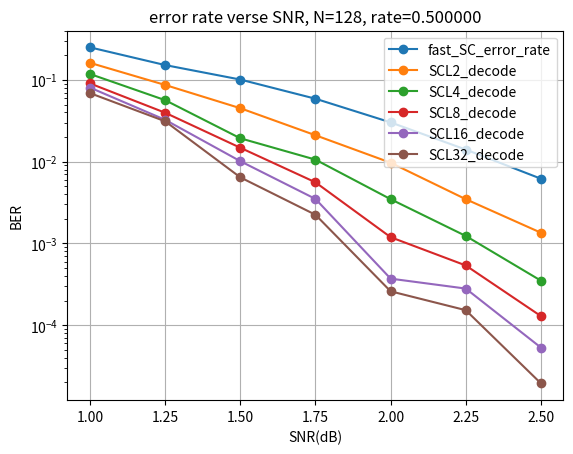

Recreate this plot in Python.
import matplotlib.pyplot as plt

#1 基础绘图
#第1步：定义x和y坐标轴上的点   x坐标轴上点的数值

SNR = [ 1.000000, 1.250000, 1.500000, 1.750000, 2.000000, 2.250000, 2.500000 ]

#y坐标轴上点的数值

fast_SC_error_rate = [ 2.504785e-01, 1.520801e-01, 1.011426e-01, 5.893945e-02, 3.026855e-02, 1.407295e-02, 6.192773e-03 ]
fast_SCL2_error_rate = [ 1.619141e-01, 8.682617e-02, 4.511719e-02, 2.106348e-02, 9.720703e-03, 3.479785e-03, 1.352930e-03 ]
fast_SCL4_error_rate = [ 1.182910e-01, 5.659180e-02, 1.933594e-02, 1.060254e-02, 3.480469e-03, 1.235156e-03, 3.505859e-04 ]
fast_SCL8_error_rate = [ 9.067383e-02, 3.971680e-02, 1.481445e-02, 5.593750e-03, 1.193359e-03, 5.380859e-04, 1.291992e-04 ]
fast_SCL16_error_rate = [ 8.062500e-02, 3.253906e-02, 1.014648e-02, 3.503906e-03, 3.710938e-04, 2.805664e-04, 5.322266e-05 ]
fast_SCL32_error_rate = [ 6.900391e-02, 3.122070e-02, 6.435547e-03, 2.243164e-03, 2.597656e-04, 1.526367e-04, 1.943359e-05 ]

#第2步：使用plot绘制线条第1个参数是x的坐标值，第2个参数是y的坐标值
#plt.plot(x,y)

#2 定义绘图属性
'''
color：线条颜色，值r表示红色（red）
marker：点的形状，值o表示点为圆圈标记（circle marker）
linestyle：线条的形状，值dashed表示用虚线连接各点
'''
#plt.plot(x, y, color='r',marker='o',linestyle='dashed')
#plt.plot(x, y, 'ro')

p1,=plt.plot(SNR,fast_SC_error_rate,marker='o')
p2,=plt.plot(SNR,fast_SCL2_error_rate,marker='o')
p3,=plt.plot(SNR,fast_SCL4_error_rate,marker='o')
p4,=plt.plot(SNR,fast_SCL8_error_rate,marker='o')
p5,=plt.plot(SNR,fast_SCL16_error_rate,marker='o')
p6,=plt.plot(SNR,fast_SCL32_error_rate,marker='o')

'''
axis：坐标轴范围
语法为axis[xmin, xmax, ymin, ymax]，
也就是axis[x轴最小值, x轴最大值, y轴最小值, y轴最大值]
'''
#plt.axis([0, 6, 0, 20])


#对数坐标
#plt.xscale("log",base=2)
plt.yscale("log")

#网格
plt.grid()

#设置y轴刻度
plt.xticks(SNR)

#3 给图片添加注释和标题等

#第2步：使用plot绘制线条 第1个参数是x的坐标值，第2个参数是y的坐标值
#plt.plot(x,y)
#添加文本 #x轴文本
plt.xlabel('SNR(dB)')
#y轴文本
plt.ylabel('BER')
#标题
plt.title('error rate verse SNR, N=128, rate=0.500000')
#添加注释 参数名xy：箭头注释中箭头所在位置，参数名xytext：注释文本所在位置，
#arrowprops在xy和xytext之间绘制箭头, shrink表示注释点与注释文本之间的图标距离

#plt.annotate('I\'m annotation', xy=(2,5), xytext=(2, 10),
#            arrowprops=dict(facecolor='black', shrink=0.01),
#            )

l1 = plt.legend([p1,p2,p3,p4,p5,p6], \
                ["fast_SC_error_rate", "SCL2_decode", "SCL4_decode", "SCL8_decode", "SCL16_decode", "SCL32_decode"], \
                loc='upper right')
#添加图例

#第3步：显示图形
plt.show()
